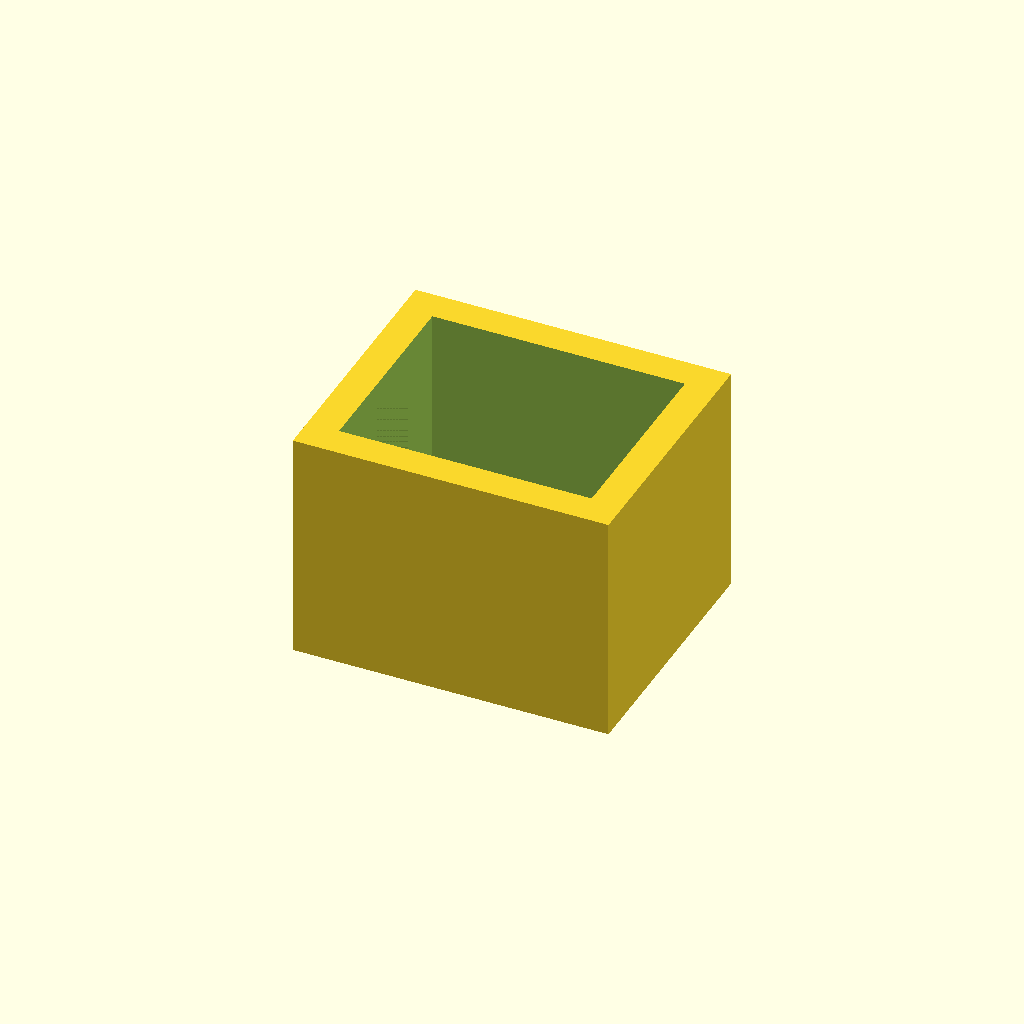
Cell 1: the model at its default parameters.
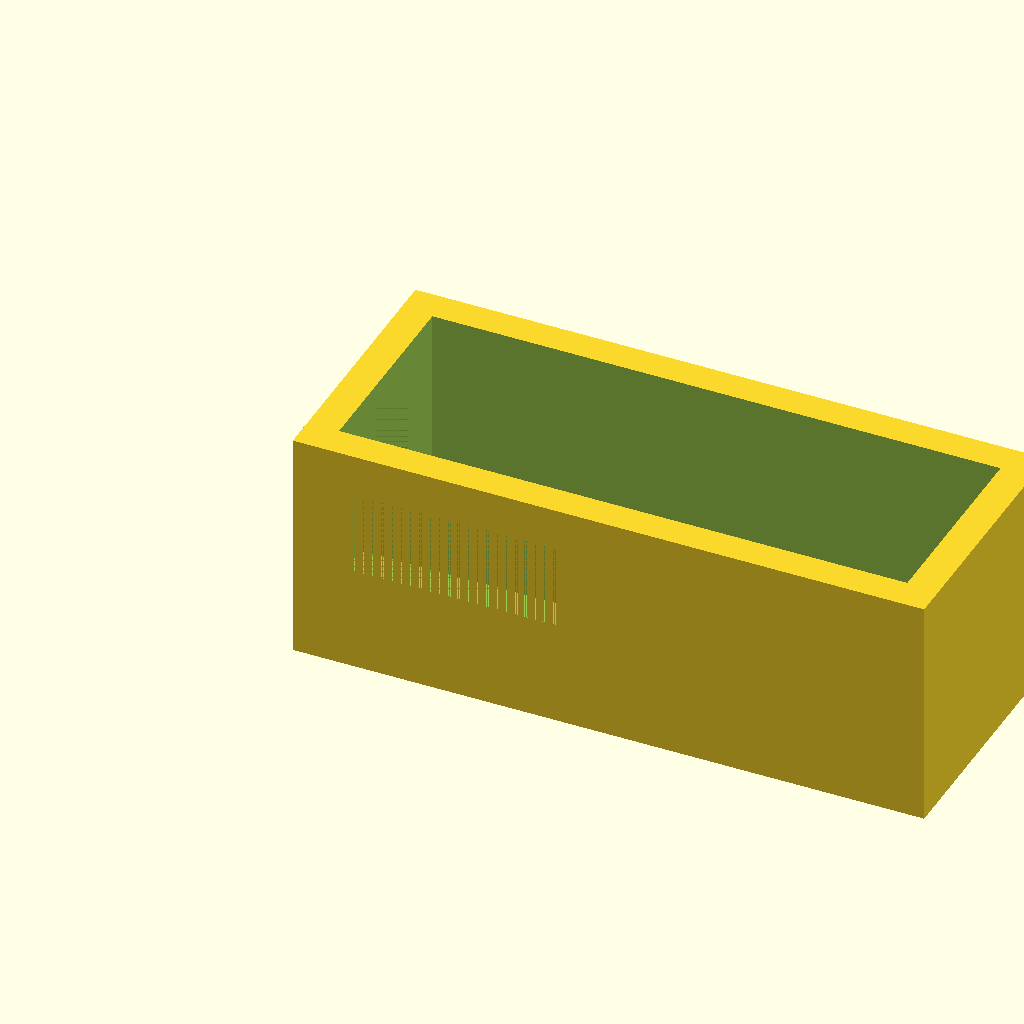
Cell 2: the same model with outer_width = 1.5.
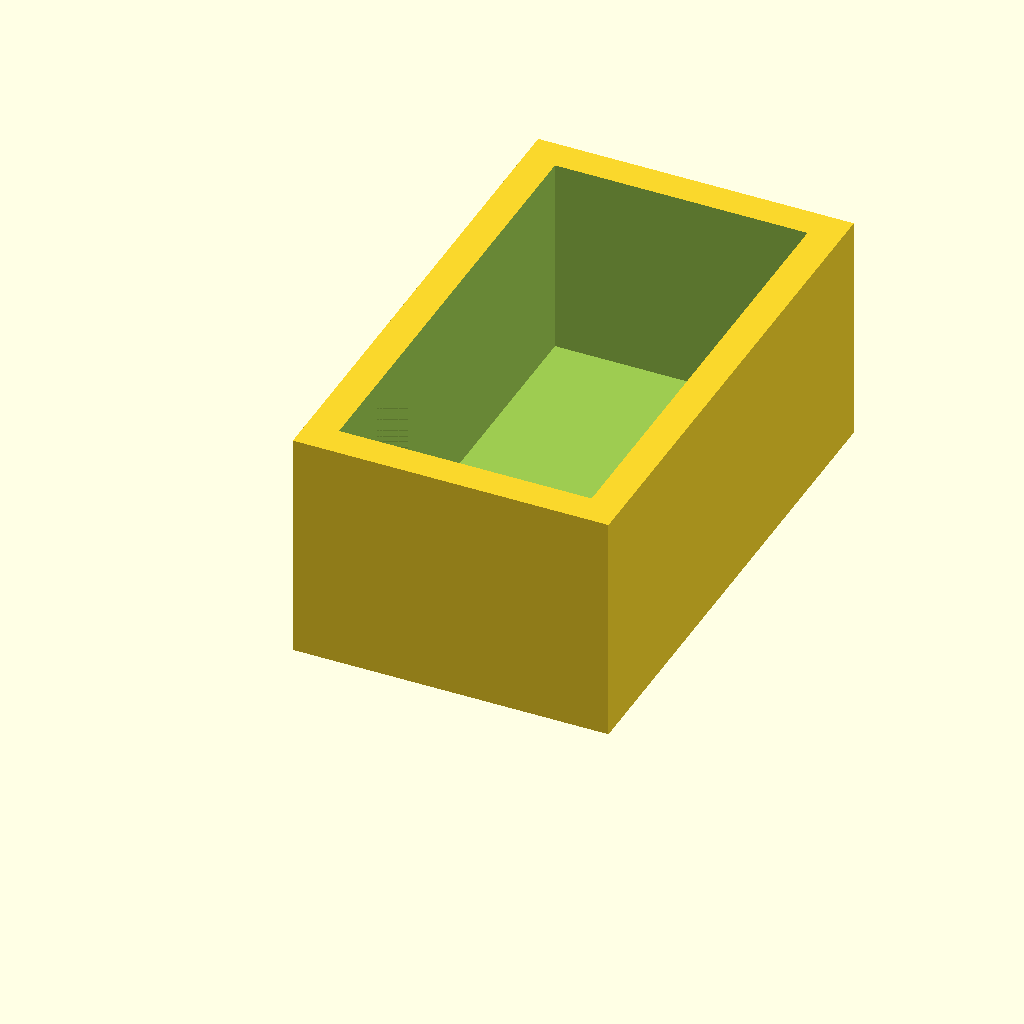
Cell 3 — outer_depth set to 1.25, the other parameters unchanged.
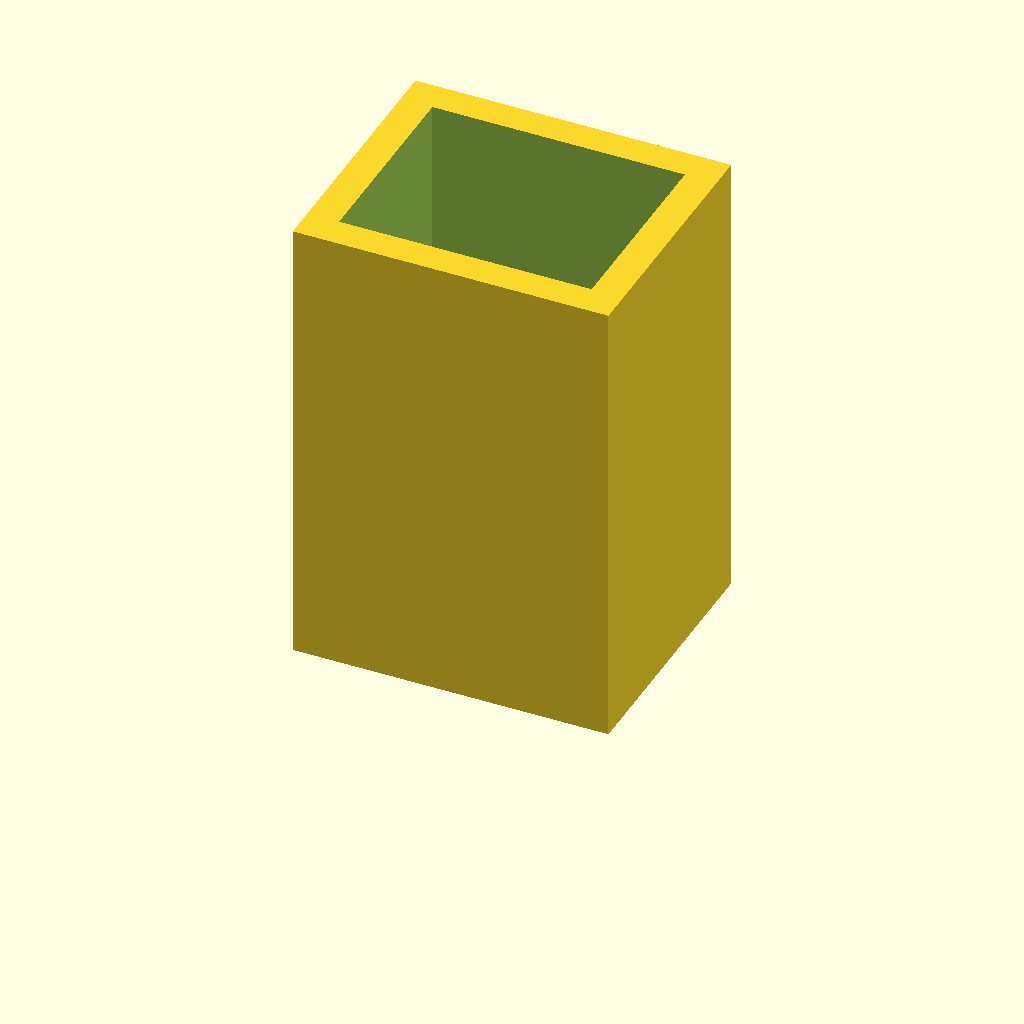
Cell 4 — outer_height set to 1.1, the other parameters unchanged.
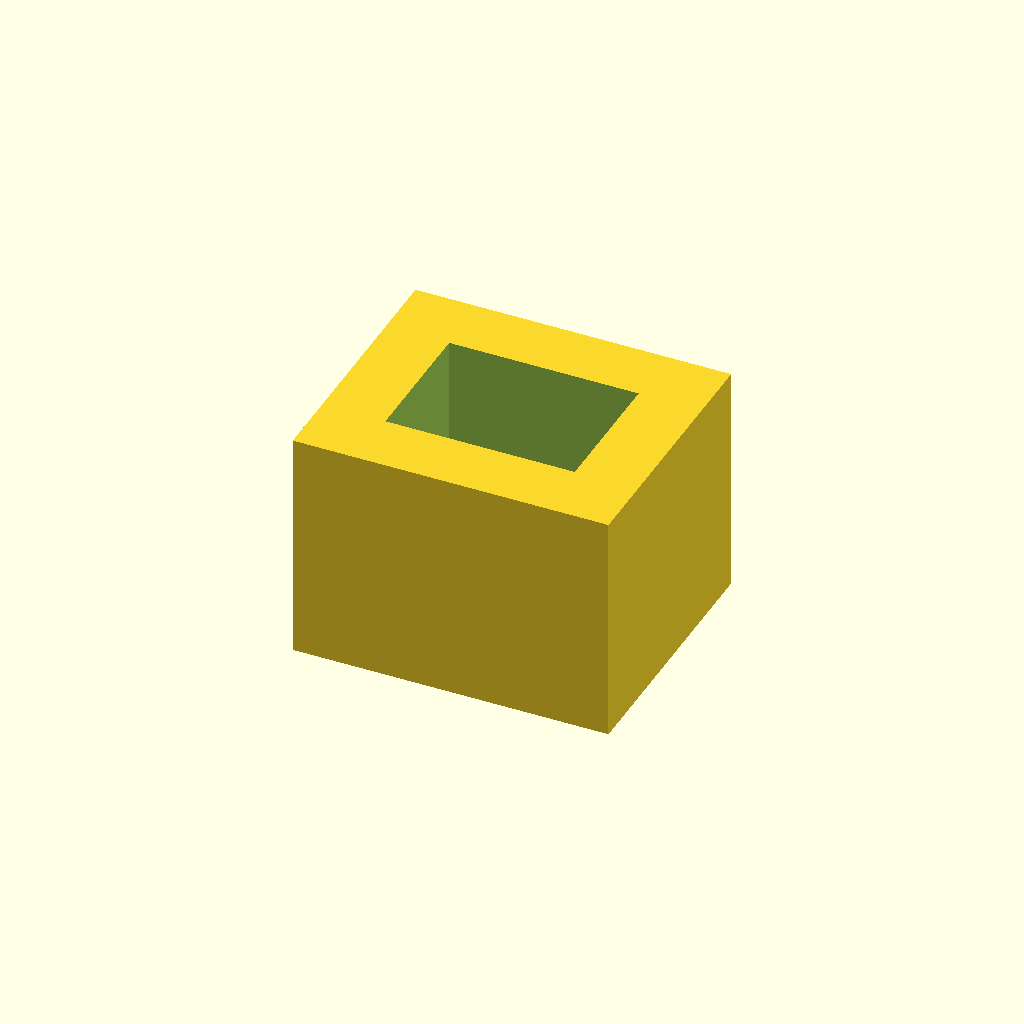
Cell 5 — wall_thickness set to 0.15, the other parameters unchanged.
One fixed orthographic camera (rotation 55°, 0°, 25°; colour scheme Cornfield) for every cell.
OpenSCAD source file projects/p3d-bench/demo/runs/text2cad_0084_00847302_parametric_openscad_mimo-reason/generated.scad:
// Parametric OpenSCAD Model - Rectangular Enclosure with Cuts and Ledge
// All dimensions in inches

// === PARAMETERS ===
// Main body dimensions
outer_width = 0.75;      // X dimension
outer_depth = 0.625;     // Y dimension
outer_height = 0.55;     // Z dimension
wall_thickness = 0.075;  // Wall material thickness

// Front wall cut dimensions
front_cut_length = 0.5;
front_cut_margin = 0.125;
front_cut_z_start = 0.25;
front_cut_z_end = 0.45;
front_cut_depth = 0.075;

// Left side opening dimensions
left_cut_depth = 0.075;
left_cut_y_span = 0.225;
left_cut_y_front_margin = 0.2;
left_cut_z_max = 0.5;

// Internal ledge dimensions
ledge_length = 0.5;
ledge_width = 0.1;
ledge_thickness = 0.0125;
ledge_margin_x = 0.125;

// Resolution
$fn = 100;

// === MODULES ===
// Main hollow enclosure module
module hollow_enclosure() {
    difference() {
        // Outer solid block
        cube([outer_width, outer_depth, outer_height]);
        
        // Inner void (open top hollow)
        translate([wall_thickness, wall_thickness, wall_thickness])
        cube([outer_width - 2*wall_thickness, 
              outer_depth - 2*wall_thickness, 
              outer_height]);
    }
}

// Front horizontal wall cut
module front_wall_cut() {
    // Position: centered on front face (Y=0)
    translate([front_cut_margin, 0, front_cut_z_start])
    cube([front_cut_length, front_cut_depth, 
          front_cut_z_end - front_cut_z_start]);
}

// Left side vertical opening
module left_side_opening() {
    // Position: on left face (X=0)
    translate([0, left_cut_y_front_margin, 0])
    cube([left_cut_depth, left_cut_y_span, left_cut_z_max]);
}

// Internal ledge
module internal_ledge() {
    // Position: inside front wall, above base
    translate([ledge_margin_x, wall_thickness, wall_thickness])
    cube([ledge_length, ledge_width, ledge_thickness]);
}

// === MAIN MODEL ===
difference() {
    // Start with hollow enclosure
    hollow_enclosure();
    
    // Subtract front wall cut
    front_wall_cut();
    
    // Subtract left side opening
    left_side_opening();
}

// Add internal ledge
internal_ledge();
Parameter table extracted from the source (name, type, default, range or options):
outer_width: number, default 0.75
outer_depth: number, default 0.625
outer_height: number, default 0.55
wall_thickness: number, default 0.075
front_cut_length: number, default 0.5
front_cut_margin: number, default 0.125
front_cut_z_start: number, default 0.25
front_cut_z_end: number, default 0.45
front_cut_depth: number, default 0.075
left_cut_depth: number, default 0.075
left_cut_y_span: number, default 0.225
left_cut_y_front_margin: number, default 0.2
left_cut_z_max: number, default 0.5
ledge_length: number, default 0.5
ledge_width: number, default 0.1
ledge_thickness: number, default 0.0125
ledge_margin_x: number, default 0.125
